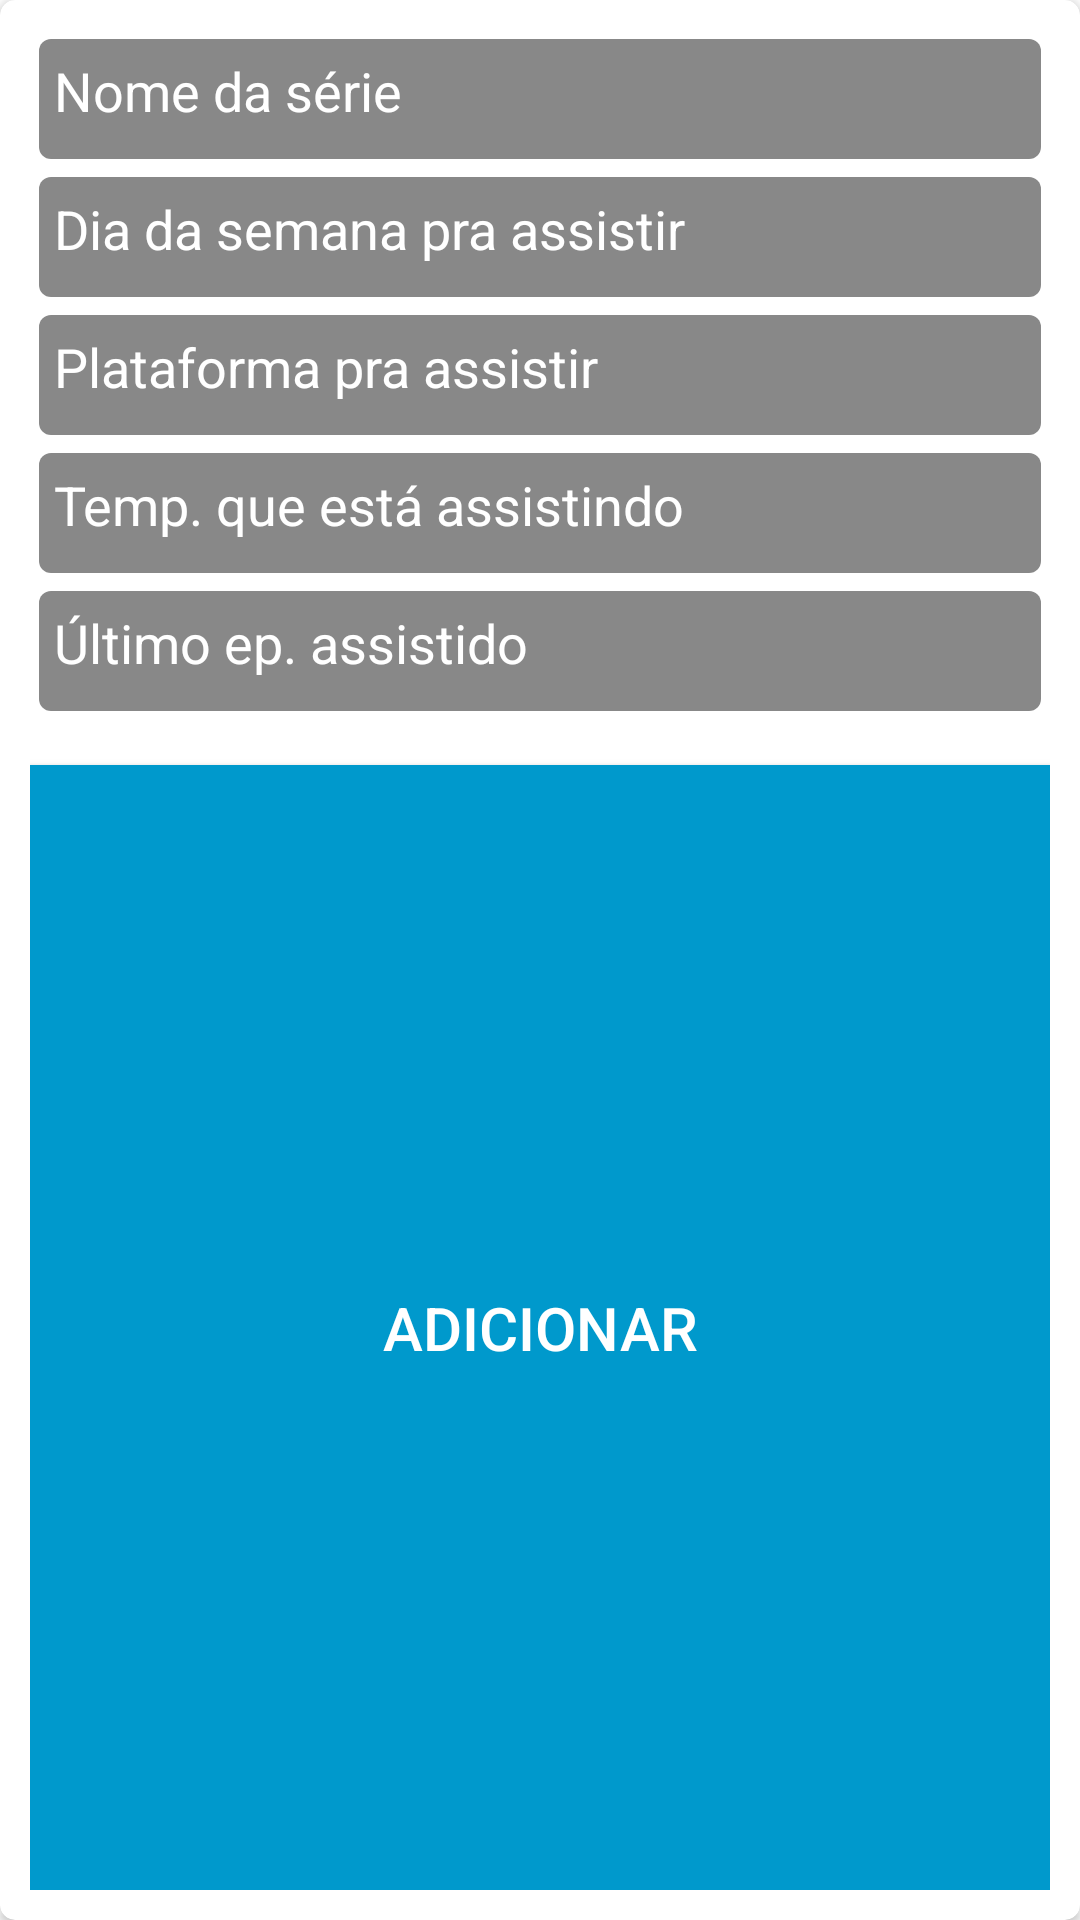

Android layout source for this screen:
<!-- AndroidManifest.xml: application theme Theme.Afmobile -->
<!-- res/layout/alert_dialog_add_nova_serie.xml -->
<?xml version="1.0" encoding="utf-8"?>
<androidx.cardview.widget.CardView xmlns:android="http://schemas.android.com/apk/res/android"
    xmlns:app="http://schemas.android.com/apk/res-auto"
    android:layout_width="wrap_content"
    android:layout_height="wrap_content"
    android:layoutDirection="ltr"
    app:cardBackgroundColor="@android:color/white"
    app:cardCornerRadius="5dp">

    <LinearLayout
        android:layout_width="match_parent"
        android:layout_height="match_parent"
        android:orientation="vertical"
        android:padding="10dp">

        <EditText
            android:id="@+id/txtNomeSerie"
            android:layout_width="match_parent"
            android:layout_height="40dp"
            android:layout_gravity="center"
            android:layout_margin="3dp"
            android:background="@drawable/edittext_bg"
            android:gravity="start"
            android:hint="Nome da série"
            android:padding="5dp"
            android:textColor="@android:color/white"
            android:textColorHint="@android:color/white"
            android:textSize="18sp" />

        <EditText
            android:id="@+id/txtDiaSemana"
            android:layout_width="match_parent"
            android:layout_height="40dp"
            android:layout_gravity="center"
            android:layout_margin="3dp"
            android:background="@drawable/edittext_bg"
            android:gravity="start"
            android:hint="Dia da semana pra assistir"
            android:padding="5dp"
            android:textColor="@android:color/white"
            android:textColorHint="@android:color/white"
            android:textSize="18sp" />

        <EditText
            android:id="@+id/txtPlataforma"
            android:layout_width="match_parent"
            android:layout_height="40dp"
            android:layout_gravity="center"
            android:layout_margin="3dp"
            android:background="@drawable/edittext_bg"
            android:gravity="start"
            android:hint="Plataforma pra assistir"
            android:padding="5dp"
            android:textColor="@android:color/white"
            android:textColorHint="@android:color/white"
            android:textSize="18sp" />

        <EditText
            android:id="@+id/txtTemporadaAtual"
            android:layout_width="match_parent"
            android:layout_height="40dp"
            android:layout_gravity="center"
            android:layout_margin="3dp"
            android:background="@drawable/edittext_bg"
            android:gravity="start"
            android:hint="Temp. que está assistindo"
            android:padding="5dp"
            android:textColor="@android:color/white"
            android:textColorHint="@android:color/white"
            android:textSize="18sp" />

        <EditText
            android:id="@+id/txtUltimoEp"
            android:layout_width="match_parent"
            android:layout_height="40dp"
            android:layout_gravity="center"
            android:layout_margin="3dp"
            android:background="@drawable/edittext_bg"
            android:gravity="start"
            android:hint="Último ep. assistido"
            android:padding="5dp"
            android:textColor="@android:color/white"
            android:textColorHint="@android:color/white"
            android:textSize="18sp" />

        <androidx.appcompat.widget.AppCompatButton
            android:id="@+id/btnAddDialog"
            android:layout_width="match_parent"
            android:layout_height="match_parent"
            android:layout_marginTop="15sp"
            android:background="@android:color/holo_blue_dark"
            android:text="Adicionar"
            android:textColor="@android:color/white"
            android:textSize="20dp" />

        <androidx.appcompat.widget.AppCompatButton
            android:id="@+id/btnSairDialog"
            android:layout_width="match_parent"
            android:layout_height="50sp"
            android:layout_marginTop="5dp"
            android:background="@android:color/holo_red_light"
            android:text="Sair"
            android:textColor="@android:color/white"
            android:textSize="20dp" />
    </LinearLayout>
</androidx.cardview.widget.CardView>
<!-- resources referenced by this layout -->
<resources>
  <!-- drawable edittext_bg (drawable) -->
  <?xml version="1.0" encoding="utf-8"?>
  <shape xmlns:android="http://schemas.android.com/apk/res/android">
  
      <corners android:radius="4sp"/>
      <solid android:color="#888"/>
  
  </shape>
  <style name="Theme.Afmobile" parent="Theme.MaterialComponents.DayNight.DarkActionBar">
          
          <item name="colorPrimary">@color/purple_500</item>
          <item name="colorPrimaryVariant">@color/purple_700</item>
          <item name="colorOnPrimary">@color/white</item>
          
          <item name="colorSecondary">@color/teal_200</item>
          <item name="colorSecondaryVariant">@color/teal_700</item>
          <item name="colorOnSecondary">@color/black</item>
          
          <item name="android:statusBarColor">?attr/colorPrimaryVariant</item>
          
      </style>
  <!-- not gathered from this repository: default colours our renderer supplied (Android Studio template values) -->
  <color name="purple_500">#FF6200EE</color>
  <color name="purple_700">#FF3700B3</color>
  <color name="teal_200">#FF03DAC5</color>
  <color name="teal_700">#FF018786</color>
  <color name="black">#FF000000</color>
  <color name="white">#FFFFFFFF</color>
</resources>
